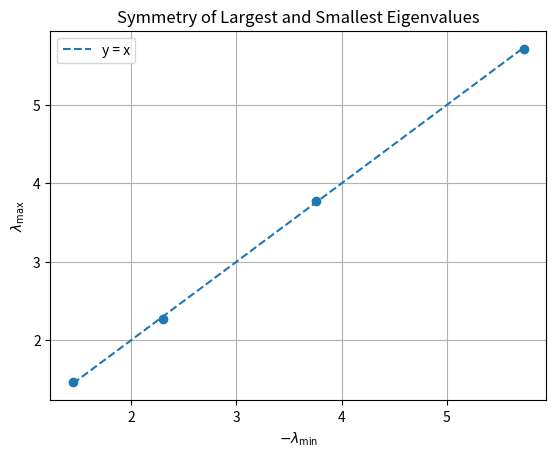

Write Python code to recreate this figure.
import numpy as np
import matplotlib.pyplot as plt

def generate_hermitian_matrix(size):
    A = np.random.randn(size, size)
    A = (A + A.T) / 2 
    return A

dimensions = [3, 5, 10, 20]
number_of_matrices = 1000

results = []

for dimension in dimensions:
    smallest_eigenvalues = []
    largest_eigenvalues = []
    for _ in range(number_of_matrices):
        A= generate_hermitian_matrix(dimension)
        eigenvalues = np.linalg.eigvalsh(A)
        smallest_eigenvalues.append(eigenvalues[0])
        largest_eigenvalues.append(eigenvalues[-1])
    mean_smallest = np.mean(smallest_eigenvalues)
    mean_largest = np.mean(largest_eigenvalues)
    mean_symmetry = np.mean(np.array(largest_eigenvalues) + np.array(smallest_eigenvalues))
    results.append({"dimension": dimension, "mean_smallest": mean_smallest, "mean_largest": mean_largest, "mean_symmetry": mean_symmetry})

print("\nLargest and Smallest Eigenvalue Results")
for result in results:
    print(result)

negative_mean_smallest = [-result["mean_smallest"] for result in results]
mean_largest_values = [result["mean_largest"] for result in results]

plt.figure()
plt.scatter(negative_mean_smallest, mean_largest_values)
plt.plot(negative_mean_smallest, negative_mean_smallest, linestyle="--", label="y = x")
plt.xlabel(r"$-\lambda_{\min}$")
plt.ylabel(r"$\lambda_{\max}$")
plt.title(r"Symmetry of Largest and Smallest Eigenvalues")
plt.legend()
plt.grid(True)
plt.savefig("Figure_4_eigenvalue_symmetry.png")
plt.show()
